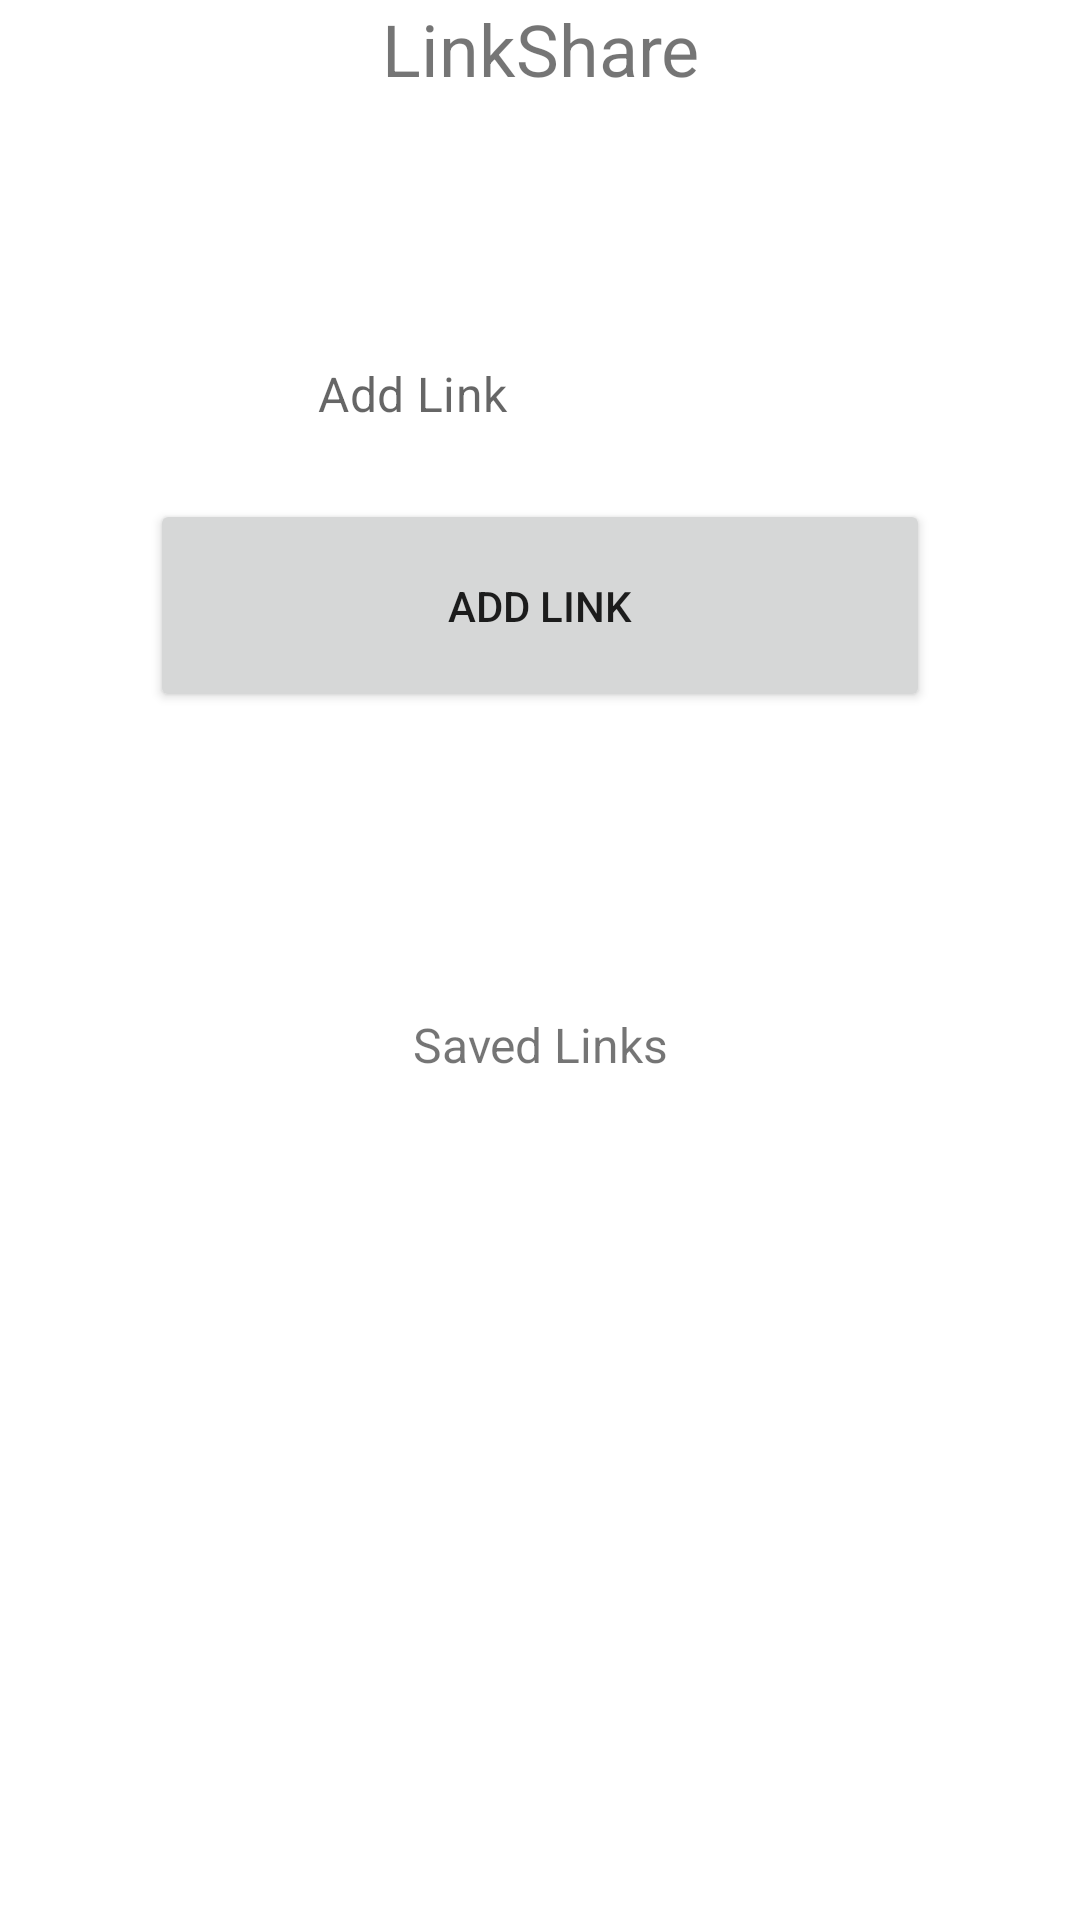

This screen was rendered from an Android layout file. Write that file and the resources it references.
<!-- AndroidManifest.xml: application theme Theme.LinkShare -->
<!-- res/layout/activity_main.xml -->
<?xml version="1.0" encoding="utf-8"?>
<androidx.constraintlayout.widget.ConstraintLayout xmlns:android="http://schemas.android.com/apk/res/android"
    xmlns:app="http://schemas.android.com/apk/res-auto"
    xmlns:tools="http://schemas.android.com/tools"
    android:layout_width="match_parent"
    android:layout_height="match_parent"
    android:layout_marginVertical="75dp"
    android:textAlignment="center"
    tools:context=".MainActivity">

    <LinearLayout
        android:layout_width="match_parent"
        android:layout_height="match_parent"
        android:orientation="vertical"
        tools:layout_editor_absoluteX="0dp"
        tools:layout_editor_absoluteY="0dp">

        <TextView
            android:id="@+id/title_LinkShare"
            android:layout_width="match_parent"
            android:layout_height="wrap_content"
            android:text="LinkShare"
            android:textAlignment="center"
            android:textSize="24sp" />

        <com.google.android.material.textfield.TextInputLayout
            android:layout_width="match_parent"
            android:layout_height="wrap_content">

            <LinearLayout
                android:layout_width="match_parent"
                android:layout_height="155dp"
                android:layout_margin="50dp"
                android:orientation="vertical">

                <com.google.android.material.textfield.TextInputEditText
                    android:id="@+id/linkInputText"
                    android:layout_width="265dp"
                    android:layout_height="84dp"
                    android:layout_marginHorizontal="40dp"
                    android:hint="Add Link" />

                <Button
                    android:id="@+id/addLink"
                    android:layout_width="match_parent"
                    android:layout_height="72dp"
                    android:layout_weight="1"
                    android:text="Add Link" />
            </LinearLayout>

        </com.google.android.material.textfield.TextInputLayout>

        <TextView
            android:id="@+id/title_LinkShare2"
            android:layout_width="match_parent"
            android:layout_height="wrap_content"
            android:layout_marginTop="50dp"
            android:text="Saved Links"
            android:textAlignment="center"
            android:textSize="16sp" />

        <ListView
            android:id="@+id/linkListView"
            android:layout_width="match_parent"
            android:layout_height="match_parent"
            tools:listitem="@android:layout/simple_list_item_1" />

    </LinearLayout>

</androidx.constraintlayout.widget.ConstraintLayout>
<!-- resources referenced by this layout -->
<resources>
  <style name="Theme.LinkShare" parent="Theme.MaterialComponents.DayNight.DarkActionBar">
          
          <item name="colorPrimary">@color/purple_500</item>
          <item name="colorPrimaryVariant">@color/purple_700</item>
          <item name="colorOnPrimary">@color/white</item>
          
          <item name="colorSecondary">@color/teal_200</item>
          <item name="colorSecondaryVariant">@color/teal_700</item>
          <item name="colorOnSecondary">@color/black</item>
          
          <item name="android:statusBarColor" tools:targetApi="l">?attr/colorPrimaryVariant</item>
          
      </style>
  <!-- not gathered from this repository: default colours our renderer supplied (Android Studio template values) -->
  <color name="purple_500">#FF6200EE</color>
  <color name="purple_700">#FF3700B3</color>
  <color name="teal_200">#FF03DAC5</color>
  <color name="teal_700">#FF018786</color>
  <color name="black">#FF000000</color>
  <color name="white">#FFFFFFFF</color>
</resources>
